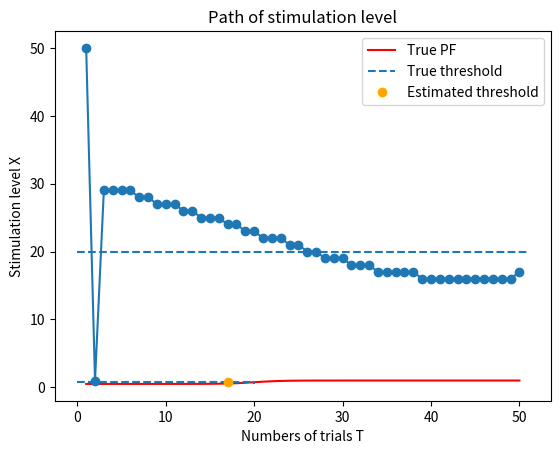

Generate this figure with matplotlib:
# !/usr/bin/env python3
# -*- coding: utf-8 -*-

# ##################################################
# Best PEST法を用いた移動音の方向弁別の閾値推定
#
# [redacted]
# 作成年:2020
# ##################################################

import numpy as np
import matplotlib.pyplot as plt


class BestPEST:
    """Best PEST法による実験のためのクラス

    Best PEST法 (or ML法, 最尤法) は心理物理測定法のうちの適応法の一つである.
    各施行ごとに最尤推定を行い, 閾値を推定する.


    参考:
        津村尚志 "最近の聴覚心理実験における新しい測定法"（1984）
        津村尚志 "聴覚実験における計量心理学の応用"（1986）
        津村尚志 "聴覚心理測定法の最近の動向"（1991）
        寺岡章人, 津村尚志 "訓練を受けた聴取者と受けていない聴取者を用いた三つの心理物理測定法の実験効率の比較"（1998）

    :ivar M: 刺激レベルの目標値(=Xt). 閾値. これを求める.
    :ivar S: 心理測定関数PFの広がりを表すパラメータ. 閾値. これを求める.
    :ivar T: 総試行回数.
    :ivar C: 総正答数.
    :ivar _XTCs: 刺激レベルと回答数・正答数の記録. 最尤推定に使用する.
    :ivar _T_end: 試行終了回数.
    :ivar _eta: 学習率.
    :ivar _eps: 最急降下法によってパラメータを推定するときのループ終了閾値.
    """

    def __init__(self, init_M=30.0, init_S=1.0, a=0.5, b=0.5, T_end=50, eta=0.05, eps=1e-6):
        """初期化関数

        :param init_M: 推定閾値（パラメータ）の初期値.
        :param init_S: 推定パラメータの初期値. Sの値は真値から1/4~4倍異なっていても, Mの推定値に影響しない.
        :param a: 心理測定関数の係数. 強制選択法（2IFC）なら0.5, Yes/No法なら1.
        :param b: 心理測定関数のバイアス. 強制選択法（2IFC）なら0.5, Yes/No法なら0.
        :param T_end: 試行終了回数.
        :param eta: 学習率.
        :param eps: 最急降下法によってパラメータを推定するときのループ終了閾値.
        """
        self.M = init_M
        self.S = init_S
        self._a = a
        self._b = b
        self.T = 0
        self.C = 0
        self._XTCs = np.empty([0, 3], float)
        self._T_end = T_end
        self._eta = eta
        self._eps = eps

    def update(self, is_correct: bool, X: float) -> float:
        """最尤推定と最急降下法によって閾値を推定し, 更新後の刺激レベルを返す.

        :param is_correct: 刺激レベル. 被験者の回答が正答か否か.
        :param X: 刺激レベル.
        :return: 更新後の刺激レベル.
        """
        self.T += 1
        if is_correct:
            self.C += 1
        self._XTCs = np.vstack([self._XTCs, [X, self.T, self.C]])

        M = self.M
        S = self.S
        params = np.array([M, S])
        for i in range(3000):
            # 勾配
            gradient = self._find_gradient()
            # パラメータの更新
            params = params - self._eta * gradient
            self.M = params[0]
            self.S = params[1]

            if (gradient ** 2).sum() < self._eps ** 2:
                break

        updated_X = self.M
        return updated_X

    def _find_gradient(self) -> (float, float):
        """対数尤度関数の勾配を求める

        :param stimulation_level_direction: 刺激レベルの変化方向.
        """
        # Sを最適化しない場合
        dls = np.array([[BestPEST._L_M(X, T, C, self.M, self.S, self._a, self._b), 0] for X, T, C in self._XTCs])
        # Sも最適化する場合（微分項が1/x^2のため計算時間が大幅に増えたり、勾配が乱れて推定に時間がかかったりする）
        # dls = np.array([[self._L_M(X, T, C, self.M, self.S, self._a, self._b),
        #                  self._L_S(X, T, C, self.M, self.S, self._a, self._b)] for X, T, C in self._XTCs])

        # 勾配
        gradient = np.sum(dls, axis=0)
        # 尤度関数（対数尤度関数）は上に凸なので、-1を掛ける
        gradient = -1 * gradient
        return gradient

    def has_ended(self) -> bool:
        """終了判定. 規定の試行回数で終了
        """
        return self.T == self._T_end

    @staticmethod
    def _Z(X: float, M: float, S: float) -> float:
        return (X - M) / S

    @staticmethod
    def _Z_M(S: float) -> float:
        return - 1 / S

    @staticmethod
    def _Z_S(X: float, M: float, S: float) -> float:
        return - 1 * (X - M) / S ** 2

    @staticmethod
    def PF(X: float, M: float, S: float, a: float, b: float) -> float:
        """心理測定関数（ロジスティックス曲線と仮定）
        """
        sigmoid_range = 34.538776394910684
        z = BestPEST._Z(X, M, S)
        # オーバーフローを避ける
        if z <= -sigmoid_range:
            return 1e-15
        if z >= sigmoid_range:
            return 1.0 - 1e-15
        pf = a / (1 + np.exp(-z)) + b
        return pf

    @staticmethod
    def PF_inv(P: float, M: float, S: float, a: float, b: float) -> float:
        """心理測定関数の逆関数
        """
        pf_inv = M - S * np.log(a / (P - b) - 1)
        return pf_inv

    @staticmethod
    def _PF_M(X: float, M: float, S: float, a: float, b: float) -> float:
        """PFのMによる偏微分
        """
        pf = BestPEST.PF(X, M, S, a, b)
        z_m = BestPEST._Z_M(S)
        return a * z_m * pf * (1 - pf)

    @staticmethod
    def _PF_S(X: float, M: float, S: float, a: float, b: float) -> float:
        """PFのSによる偏微分
        """
        pf = BestPEST.PF(X, M, S, a, b)
        z_s = BestPEST._Z_S(X, M, S)
        return a * z_s * pf * (1 - pf)

    @staticmethod
    def L(X: float, T: int, C: int, M: float, S: float, a: float, b: float) -> float:
        """対数尤度関数
        """
        pf = BestPEST.PF(X, M, S, a, b)
        t1 = C * np.log(pf)
        t2 = (T - C) * np.log(1 - pf)
        return t1 + t2

    @staticmethod
    def _L_M(X: float, T: int, C: int, M: float, S: float, a: float, b: float) -> float:
        """LのMによる偏微分
        """
        pf = BestPEST.PF(X, M, S, a, b)
        return (C - T * pf) / (pf * (1 - pf)) * BestPEST._PF_M(X, M, S, a, b)

    @staticmethod
    def _L_S(X: float, T: int, C: int, M: float, S: float, a: float, b: float) -> float:
        """LのSによる偏微分
        """
        pf = BestPEST.PF(X, M, S, a, b)
        return (C - T * pf) / (pf * (1 - pf)) * BestPEST._PF_S(X, M, S, a, b)


def example():
    # 刺激レベルの対象範囲
    mock_x = list(range(1, 51))

    # 最大・最小刺激レベル
    max_X = 50
    min_X = 1
    # 刺激レベルの変化を記録するためのリスト
    X_list = []

    # 心理測定関数のパラメータの真値（強制選択法, 2IFC）
    true_M = 20.0
    true_S = 1.5
    true_a = 1 / 2  # 傾き1/2
    true_b = 1 / 2  # バイアス1/2
    true_Pt = 0.75
    # 試行終了回数
    T_end = 50

    # BestPEST法のインスタンス生成
    best_pest = BestPEST(T_end=T_end)

    # 試行回数T
    T = 0
    # 実験開始
    print("実験開始")
    while True:
        T += 1
        if T == 1:
            X = max_X
        elif T == 2:
            X = min_X

        if X < min_X:
            X = min_X
        elif X > max_X:
            X = max_X

        X_list.append(X)
        print(f"\rT:{T}, X:{X}")

        # 被験者の回答の正誤
        is_correct = np.random.rand() < BestPEST.PF(X, true_M, true_S, true_a, true_b)

        # 刺激レベルの更新
        X = int(best_pest.update(is_correct, X))

        # 実験終了判定
        if best_pest.has_ended():
            print("実験終了")
            break

    # 推定結果の出力
    true_Xt = BestPEST.PF_inv(true_Pt, true_M, true_S, true_a, true_b)
    print(f"刺激レベルの閾値. 真値: {true_Xt}, 推定値: {X}")

    # 心理測定関数の閾値をプロット
    y = [BestPEST.PF(x_tmp, true_M, true_S, true_a, true_b) for x_tmp in mock_x]
    plt.plot(mock_x, y, color="red", label=f"True PF")
    plt.hlines(y=true_Pt, xmin=0, xmax=true_Xt, linestyles="--")
    plt.vlines(x=true_Xt, ymin=1 / 2, ymax=true_Pt, linestyles="--", label="True threshold")
    plt.plot([X], [true_Pt], "o", color="orange", label="Estimated threshold")
    plt.xlabel("Stimulation level X")
    plt.ylabel("PF(X)")
    plt.title("Psychometric Function PF")
    plt.legend()
    plt.show()

    # 刺激レベルの軌跡
    plt.plot(list(range(1, T + 1)), X_list, "o-")
    plt.hlines(y=true_Xt, xmin=0, xmax=T + 1, linestyles="--")
    plt.xlabel("Numbers of trials T")
    plt.ylabel("Stimulation level X")
    plt.title("Path of stimulation level")
    plt.show()


if __name__ == '__main__':
    example()
